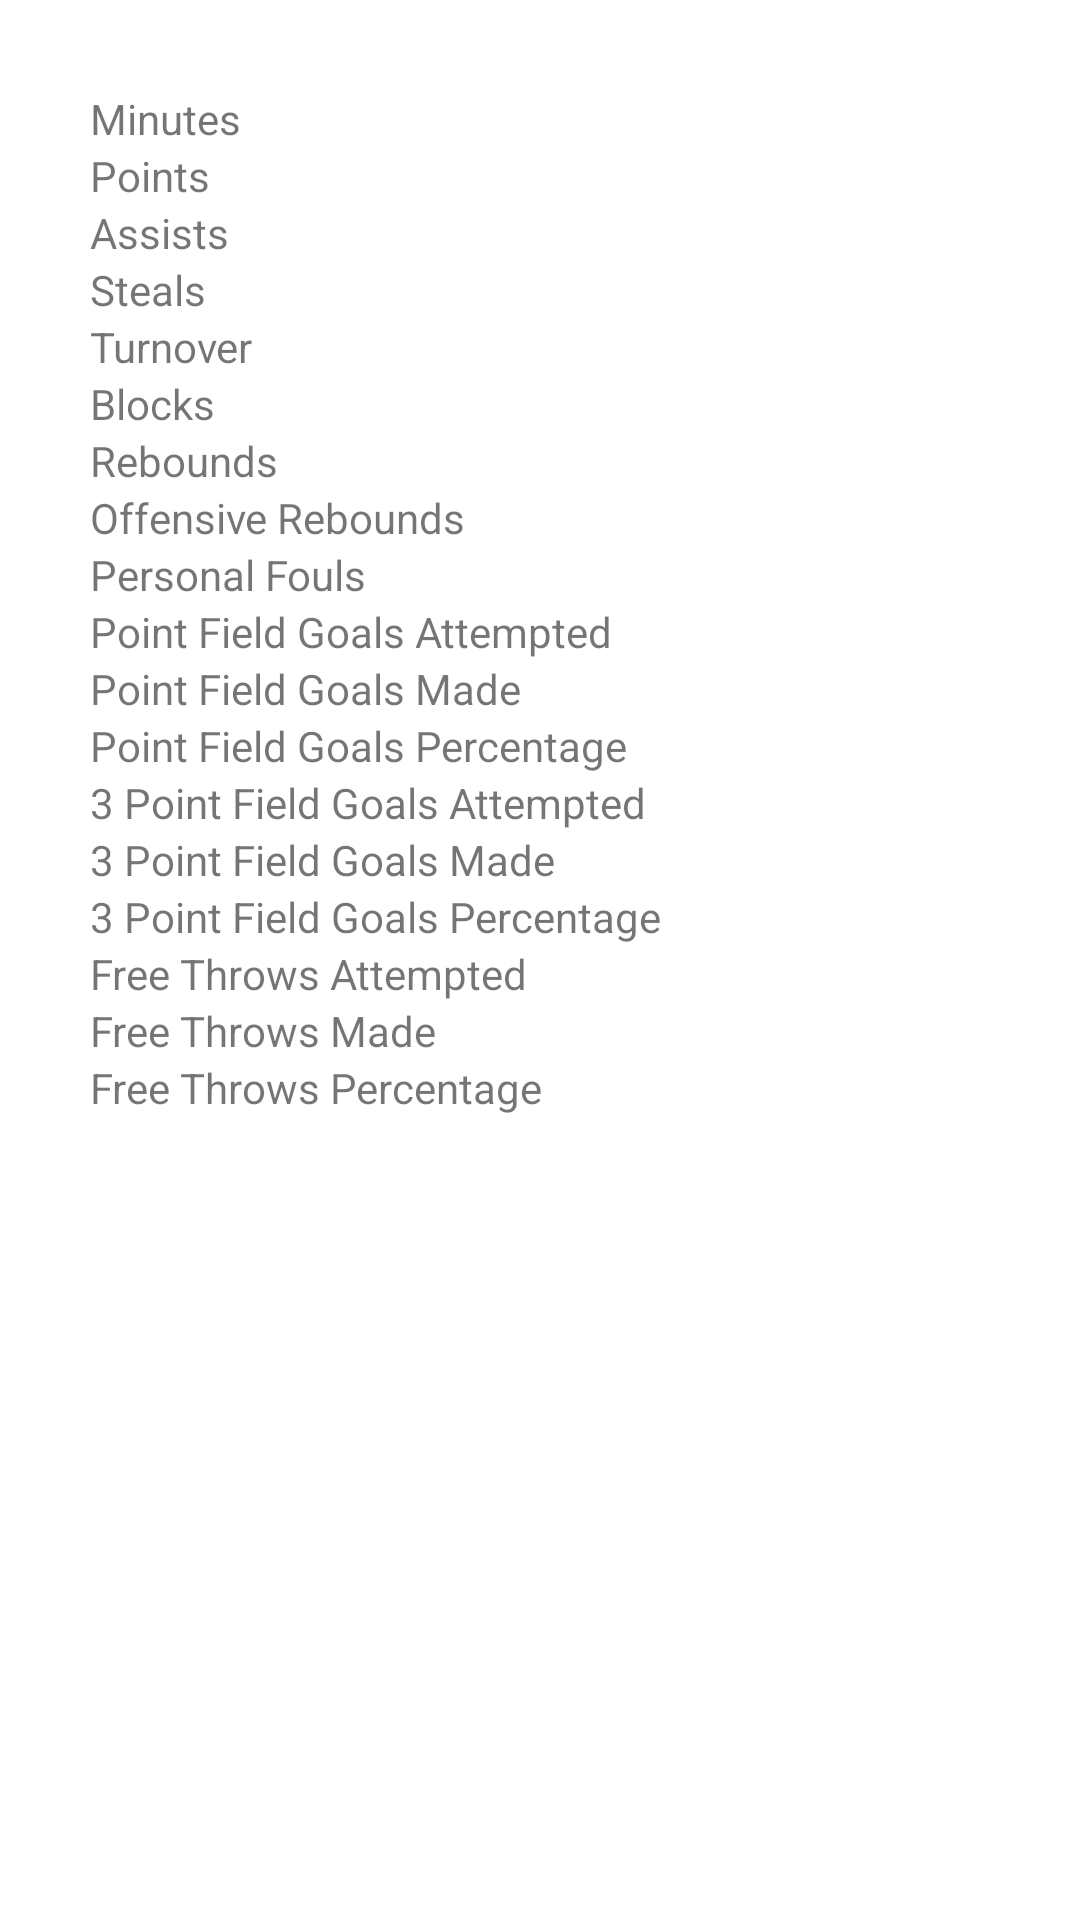

Android layout source for this screen:
<!-- AndroidManifest.xml: application theme Theme.DADMBallDontLie -->
<!-- res/layout/fragment_glossary.xml -->
<?xml version="1.0" encoding="utf-8"?>
<LinearLayout xmlns:android="http://schemas.android.com/apk/res/android"
    android:layout_width="match_parent"
    android:layout_height="wrap_content"
    android:padding="30dp"
    android:orientation="vertical">

    <TextView
        android:layout_width="wrap_content"
        android:layout_height="wrap_content"
        android:text="@string/stat_min_def" />

    <TextView
        android:layout_width="wrap_content"
        android:layout_height="wrap_content"
        android:text="@string/stat_pts_def" />

    <TextView
        android:layout_width="wrap_content"
        android:layout_height="wrap_content"
        android:text="@string/stat_ast_def" />

    <TextView
        android:layout_width="wrap_content"
        android:layout_height="wrap_content"
        android:text="@string/stat_stl_def" />

    <TextView
        android:layout_width="wrap_content"
        android:layout_height="wrap_content"
        android:text="@string/stat_turnover_def" />

    <TextView
        android:layout_width="wrap_content"
        android:layout_height="wrap_content"
        android:text="@string/stat_blk_def" />

    <TextView
        android:layout_width="wrap_content"
        android:layout_height="wrap_content"
        android:text="@string/stat_reb_def" />

    <TextView
        android:layout_width="wrap_content"
        android:layout_height="wrap_content"
        android:text="@string/stat_oreb_def" />

    <TextView
        android:layout_width="wrap_content"
        android:layout_height="wrap_content"
        android:text="@string/stat_pf_def" />

    <TextView
        android:layout_width="wrap_content"
        android:layout_height="wrap_content"
        android:text="@string/stat_fga_def" />

    <TextView
        android:layout_width="wrap_content"
        android:layout_height="wrap_content"
        android:text="@string/stat_fgm_def" />

    <TextView
        android:layout_width="wrap_content"
        android:layout_height="wrap_content"
        android:text="@string/stat_fg_pct_def" />

    <TextView
        android:layout_width="wrap_content"
        android:layout_height="wrap_content"
        android:text="@string/stat_fg3a_def" />

    <TextView
        android:layout_width="wrap_content"
        android:layout_height="wrap_content"
        android:text="@string/stat_fg3m_def" />

    <TextView
        android:layout_width="wrap_content"
        android:layout_height="wrap_content"
        android:text="@string/stat_fg3_pct_def" />

    <TextView
        android:layout_width="wrap_content"
        android:layout_height="wrap_content"
        android:text="@string/stat_fta_def" />

    <TextView
        android:layout_width="wrap_content"
        android:layout_height="wrap_content"
        android:text="@string/stat_ftm_def" />

    <TextView
        android:layout_width="wrap_content"
        android:layout_height="wrap_content"
        android:text="@string/stat_ft_pct_def" />

</LinearLayout>
<!-- resources referenced by this layout -->
<resources>
  <string name="stat_ast_def">Assists</string>
  <string name="stat_blk_def">Blocks</string>
  <string name="stat_fg3_pct_def">3 Point Field Goals Percentage</string>
  <string name="stat_fg3a_def">3 Point Field Goals Attempted</string>
  <string name="stat_fg3m_def">3 Point Field Goals Made</string>
  <string name="stat_fg_pct_def">Point Field Goals Percentage</string>
  <string name="stat_fga_def">Point Field Goals Attempted</string>
  <string name="stat_fgm_def">Point Field Goals Made</string>
  <string name="stat_ft_pct_def">Free Throws Percentage</string>
  <string name="stat_fta_def">Free Throws Attempted</string>
  <string name="stat_ftm_def">Free Throws Made</string>
  <string name="stat_min_def">Minutes</string>
  <string name="stat_oreb_def">Offensive Rebounds</string>
  <string name="stat_pf_def">Personal Fouls</string>
  <string name="stat_pts_def">Points</string>
  <string name="stat_reb_def">Rebounds</string>
  <string name="stat_stl_def">Steals</string>
  <string name="stat_turnover_def">Turnover</string>
  <style name="Theme.DADMBallDontLie" parent="Theme.MaterialComponents.DayNight.DarkActionBar">
          
          <item name="colorPrimary">@color/purple_500</item>
          <item name="colorPrimaryVariant">@color/purple_700</item>
          <item name="colorOnPrimary">@color/white</item>
          
          <item name="colorSecondary">@color/teal_200</item>
          <item name="colorSecondaryVariant">@color/teal_700</item>
          <item name="colorOnSecondary">@color/black</item>
          
          <item name="android:statusBarColor" tools:targetApi="l">?attr/colorPrimaryVariant</item>
          
      </style>
  <color name="purple_500">#FF6200EE</color>
  <color name="purple_700">#FF3700B3</color>
  <color name="white">#FFFFFFFF</color>
  <color name="teal_200">#FF03DAC5</color>
  <color name="teal_700">#FF018786</color>
  <color name="black">#FF000000</color>
</resources>
